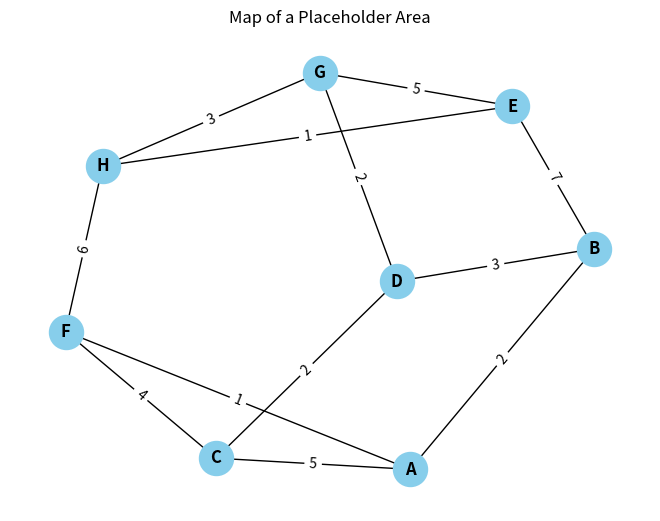

Write Python code to recreate this figure. (Note: this script raises an exception after producing the figure.)
import heapq
import networkx as nx
import matplotlib.pyplot as plt

class Graph:
    def __init__(self):
        self.nodes = set()
        self.edges = {}

    def add_node(self, value):
        self.nodes.add(value)

    def add_edge(self, from_node, to_node, weight):
        self.edges.setdefault(from_node, []).append((to_node, weight))
        self.edges.setdefault(to_node, []).append((from_node, weight))

    def dijkstra(self, start):
        distances = {node: float('inf') for node in self.nodes}
        distances[start] = 0
        queue = [(0, start)]
        while queue:
            current_distance, current_node = heapq.heappop(queue)
            if current_distance > distances[current_node]:
                continue
            for neighbor, weight in self.edges.get(current_node, []):
                distance = current_distance + weight
                if distance < distances[neighbor]:
                    distances[neighbor] = distance
                    heapq.heappush(queue, (distance, neighbor))
        return distances

def visualize_graph(graph):
    G = nx.Graph()
    for node in graph.nodes:
        G.add_node(node)
    for from_node, neighbors in graph.edges.items():
        for to_node, weight in neighbors:
            G.add_edge(from_node, to_node, weight=weight)
    pos = nx.spring_layout(G, scale=2)
    nx.draw(G, pos, with_labels=True, node_size=600, node_color='skyblue', font_size=12, font_weight='bold', arrows=True)
    edge_labels = nx.get_edge_attributes(G, 'weight')
    nx.draw_networkx_edge_labels(G, pos, edge_labels=edge_labels)
    plt.title("Map of a Placeholder Area")
    plt.show(block=False)  #Set to 'False' to proceed to User Input Prompts
    plt.ion()
    plt.figure(1).canvas.manager.set_window_title("Map of a Placeholder Area")
    plt.draw()

def main():
    graph = Graph()
    nodes = ['A', 'B', 'C', 'D', 'E', 'F', 'G', 'H']
    for node in nodes:
        graph.add_node(node)

    edges = [('A', 'B', 2), ('A', 'C', 5), ('B', 'D', 3), ('B', 'E', 7),
             ('C', 'F', 4), ('D', 'G', 2), ('E', 'H', 1), ('F', 'H', 6),
             ('G', 'H', 3), ('A', 'F', 1), ('C', 'D', 2), ('E', 'G', 5)]
    for edge in edges:
        graph.add_edge(*edge)

    visualize_graph(graph)

    start = input("Enter the Starting Node: ").strip().upper()
    end = input("Enter the End Node: ").strip().upper()

    if start not in graph.nodes or end not in graph.nodes:
        print("Invalid Input!")
        return

    distances = graph.dijkstra(start)
    path = [end]
    current_node = end
    while current_node != start:
        for neighbor, weight in graph.edges.get(current_node, []):
            if distances[current_node] == distances[neighbor] + weight:
                path.append(neighbor)
                current_node = neighbor
                break

    path.reverse()
    print("Shortest Path:", ' -> '.join(path))
    print("Total Distance:", distances[end])

if __name__ == "__main__":
    main()
